Dataset: dataset (GitHub, GrowbotHub/dataset-growth-stage-radish). Classes: ready, small.

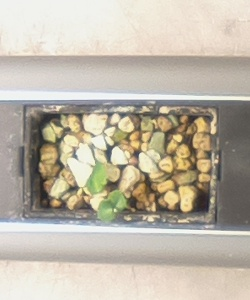
Label: small

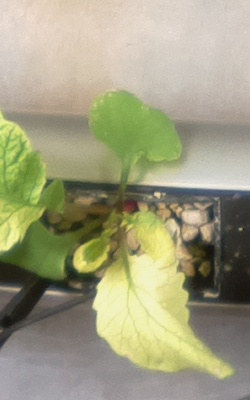
Label: ready

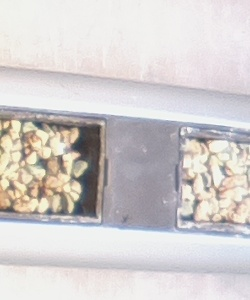
Label: small

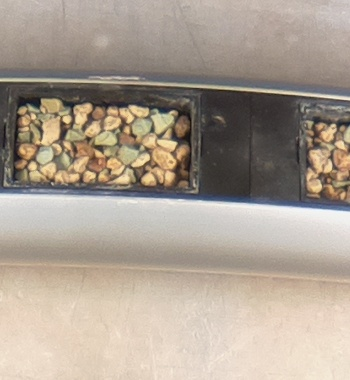
Label: small

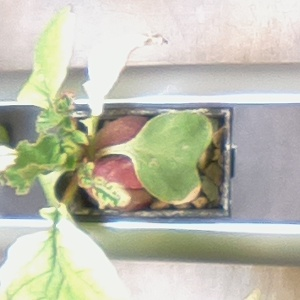
Label: ready

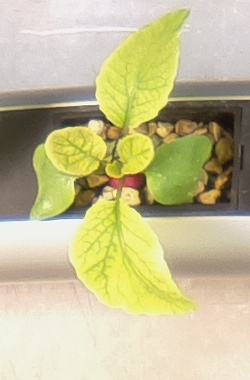
Label: ready
